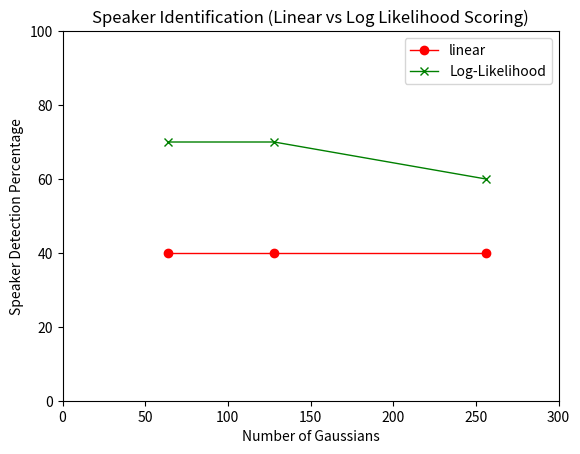

The script that saved this image:
import matplotlib.pyplot as plt

#SpeakerModel
# Linear Scores
num_gaussian = [64,128,256]
detection_percentage = [40,40,40]
lines = plt.plot(num_gaussian, detection_percentage,marker='o', label='linear' )
plt.setp(lines, color='r', linewidth=1.0)
#plt.axis([0, 300, 0, 100])

# Log Likelihood
num_gaussianLL = [64,128,256]
detection_percentageLL = [70,70,60]
linesLL = plt.plot(num_gaussianLL, detection_percentageLL,marker='x',label='Log-Likelihood' )
plt.setp(linesLL, color='g', linewidth=1.0)

plt.axis([0, 300, 0, 100])
plt.xlabel('Number of Gaussians')
plt.ylabel('Speaker Detection Percentage')
plt.title('Speaker Identification (Linear vs Log Likelihood Scoring)')
plt.legend()
plt.show()